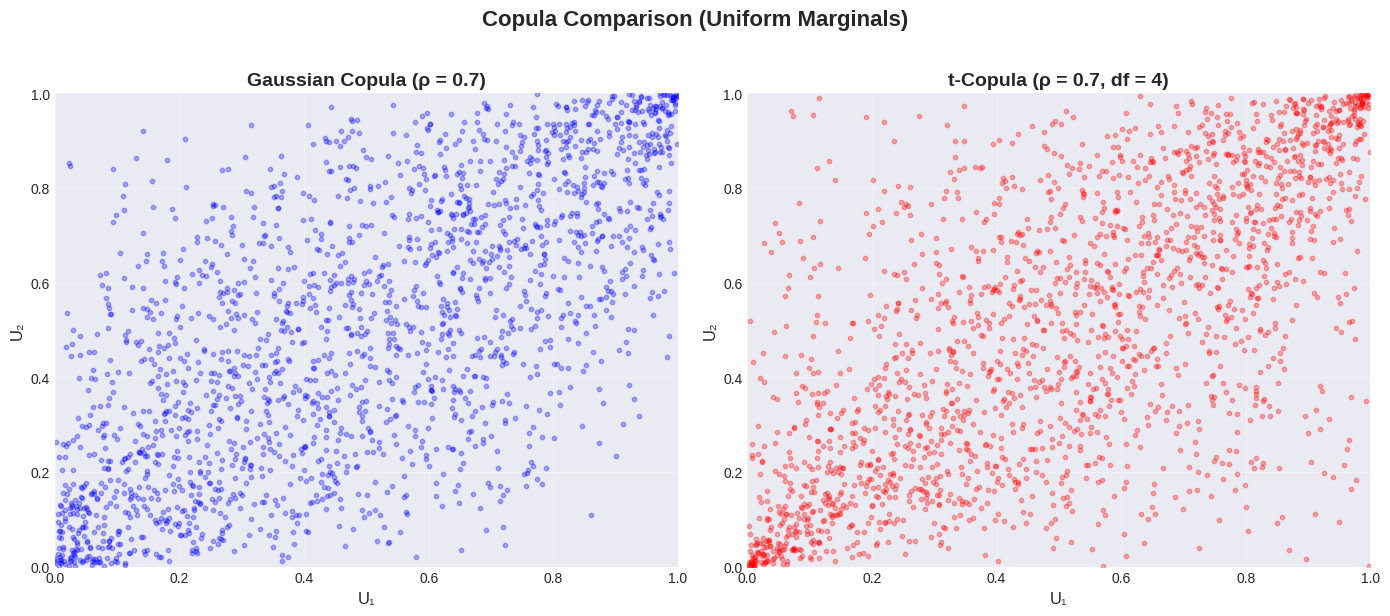

Write the Python code that produced this figure. (Note: this script raises an exception after producing the figure.)
import numpy as np
import pandas as pd
import matplotlib.pyplot as plt
import seaborn as sns
from scipy import stats
from scipy.optimize import minimize
import warnings
warnings.filterwarnings('ignore')

# Set styling
plt.style.use('seaborn-v0_8-darkgrid')
sns.set_palette("husl")

# Set random seed for reproducibility
np.random.seed(42)

print("Libraries imported successfully!")
print(f"NumPy version: {np.__version__}")
print(f"Pandas version: {pd.__version__}")

def simulate_gaussian_copula(n, rho):
    """
    Simulate from Gaussian copula with correlation rho.
    
    Algorithm:
    1. Simulate (Z1, Z2) from bivariate normal with correlation rho
    2. Transform to uniform: U = Φ(Z)
    
    Parameters:
    -----------
    n : int
        Number of samples
    rho : float
        Correlation parameter (-1, 1)
    
    Returns:
    --------
    U : ndarray (n, 2)
        Samples from Gaussian copula with uniform marginals
    """
    mean = [0, 0]
    cov = [[1, rho], [rho, 1]]
    
    # Step 1: Simulate from bivariate normal
    Z = np.random.multivariate_normal(mean, cov, n)
    
    # Step 2: Transform to uniform using normal CDF
    U = stats.norm.cdf(Z)
    
    return U


def simulate_t_copula(n, rho, df):
    """
    Simulate from t-copula with correlation rho and df degrees of freedom.
    
    Algorithm:
    1. Simulate (Z1, Z2) from bivariate normal with correlation rho
    2. Simulate χ² ~ χ²(df)
    3. Transform to t: T = Z / sqrt(χ²/df)
    4. Transform to uniform: U = t_df(T)
    
    Parameters:
    -----------
    n : int
        Number of samples
    rho : float
        Correlation parameter
    df : float
        Degrees of freedom (lower = heavier tails)
    
    Returns:
    --------
    U : ndarray (n, 2)
        Samples from t-copula with uniform marginals
    """
    mean = [0, 0]
    cov = [[1, rho], [rho, 1]]
    
    # Simulate from bivariate t-distribution
    Z = np.random.multivariate_normal(mean, cov, n)
    chi2 = np.random.chisquare(df, n)
    T = Z / np.sqrt(chi2[:, np.newaxis] / df)
    
    # Transform to uniform using t CDF
    U = stats.t.cdf(T, df)
    
    return U


def create_joint_distribution(U, marginal_type='normal', df=4):
    """
    Transform uniform copula samples to specified marginals.
    
    Uses inverse CDF (quantile function):
    X = F⁻¹(U)
    
    Parameters:
    -----------
    U : ndarray
        Uniform samples from copula
    marginal_type : str
        'normal' or 't'
    df : float
        Degrees of freedom for t-distribution
    
    Returns:
    --------
    X : ndarray
        Samples with specified marginal distributions
    """
    if marginal_type == 'normal':
        X = stats.norm.ppf(U)
    elif marginal_type == 't':
        X = stats.t.ppf(U, df)
    else:
        raise ValueError("marginal_type must be 'normal' or 't'")
    
    return X

print("✓ Copula simulation functions defined")

# Simulation parameters
n_sim = 2000
rho = 0.7
df_copula = 4  # degrees of freedom for t-copula

# Simulate copulas (uniform marginals)
U_gaussian = simulate_gaussian_copula(n_sim, rho)
U_t = simulate_t_copula(n_sim, rho, df=df_copula)

print(f"Generated {n_sim} samples from:")
print(f"  • Gaussian copula (ρ = {rho})")
print(f"  • t-copula (ρ = {rho}, df = {df_copula})")
print("\nBoth have uniform U(0,1) marginals")

# Verify uniform marginals
print("\nVerification - Gaussian copula marginals:")
print(f"  U1: mean = {U_gaussian[:, 0].mean():.3f}, std = {U_gaussian[:, 0].std():.3f}")
print(f"  U2: mean = {U_gaussian[:, 1].mean():.3f}, std = {U_gaussian[:, 1].std():.3f}")
print(f"  Expected for U(0,1): mean = 0.500, std = 0.289")

fig, axes = plt.subplots(1, 2, figsize=(14, 6))

# Gaussian copula
axes[0].scatter(U_gaussian[:, 0], U_gaussian[:, 1], alpha=0.3, s=10, c='blue')
axes[0].set_xlabel('U₁', fontsize=12)
axes[0].set_ylabel('U₂', fontsize=12)
axes[0].set_title('Gaussian Copula (ρ = 0.7)', fontsize=14, fontweight='bold')
axes[0].grid(True, alpha=0.3)
axes[0].set_xlim(0, 1)
axes[0].set_ylim(0, 1)

# t-copula
axes[1].scatter(U_t[:, 0], U_t[:, 1], alpha=0.3, s=10, c='red')
axes[1].set_xlabel('U₁', fontsize=12)
axes[1].set_ylabel('U₂', fontsize=12)
axes[1].set_title('t-Copula (ρ = 0.7, df = 4)', fontsize=14, fontweight='bold')
axes[1].grid(True, alpha=0.3)
axes[1].set_xlim(0, 1)
axes[1].set_ylim(0, 1)

plt.suptitle('Copula Comparison (Uniform Marginals)', fontsize=16, fontweight='bold', y=1.02)
plt.tight_layout()
plt.show()

print("Notice: t-copula has MORE concentration in corners (joint extremes)")

df_marginal = 4  # degrees of freedom for t-marginals

# Case 1: Gaussian copula + Normal marginals
X1_GN = create_joint_distribution(U_gaussian, 'normal')

# Case 2: t-copula + Normal marginals
X2_TN = create_joint_distribution(U_t, 'normal')

# Case 3: Gaussian copula + t marginals
X3_GT = create_joint_distribution(U_gaussian, 't', df=df_marginal)

# Case 4: t-copula + t marginals
X4_TT = create_joint_distribution(U_t, 't', df=df_marginal)

cases = {
    'Gaussian Copula + Normal Marginals': X1_GN,
    't-Copula + Normal Marginals': X2_TN,
    'Gaussian Copula + t Marginals': X3_GT,
    't-Copula + t Marginals': X4_TT
}

print("Four joint distributions created:\n")
for i, (name, X) in enumerate(cases.items(), 1):
    print(f"{i}. {name}")
    print(f"   X₁: Kurt = {stats.kurtosis(X[:, 0]):.2f}")
    print(f"   X₂: Kurt = {stats.kurtosis(X[:, 1]):.2f}")
    print()

desc_data = []
for name, X in cases.items():
    for i, var in enumerate(['X₁', 'X₂']):
        x = X[:, i]
        desc_data.append({
            'Case': name,
            'Var': var,
            'Mean': x.mean(),
            'Std': x.std(),
            'Skew': stats.skew(x),
            'Kurt': stats.kurtosis(x),
            'Min': x.min(),
            'Max': x.max()
        })

df_desc = pd.DataFrame(desc_data)
print("\nDescriptive Statistics:")
print("="*100)
display(df_desc.round(3))

print("\nKey Insight:")
print("• Normal marginals: Kurtosis ≈ 0")
print("• t(4) marginals: Kurtosis >> 0 (heavy tails!)")
print("• Heavy tails INDEPENDENT of copula choice (invariance property)")

fig, axes = plt.subplots(2, 2, figsize=(14, 12))

cases_data = [
    (X1_GN, "Gaussian Copula\n+ Normal Marginals", 'blue'),
    (X2_TN, "t-Copula\n+ Normal Marginals", 'green'),
    (X3_GT, "Gaussian Copula\n+ t Marginals (df=4)", 'orange'),
    (X4_TT, "t-Copula\n+ t Marginals (df=4)", 'red')
]

for idx, (X, title, color) in enumerate(cases_data):
    row, col = idx // 2, idx % 2
    
    axes[row, col].scatter(X[:, 0], X[:, 1], alpha=0.3, s=10, c=color)
    axes[row, col].set_xlabel('X₁', fontsize=11)
    axes[row, col].set_ylabel('X₂', fontsize=11)
    axes[row, col].set_title(title, fontsize=12, fontweight='bold')
    axes[row, col].grid(True, alpha=0.3)
    
    # Add statistics box
    kurt1 = stats.kurtosis(X[:, 0])
    kurt2 = stats.kurtosis(X[:, 1])
    axes[row, col].text(0.05, 0.95, 
                       f'Kurt X₁: {kurt1:.1f}\nKurt X₂: {kurt2:.1f}',
                       transform=axes[row, col].transAxes,
                       fontsize=9, verticalalignment='top',
                       bbox=dict(boxstyle='round', facecolor='wheat', alpha=0.5))

plt.suptitle('Joint Distributions - Copula × Marginal Combinations', 
             fontsize=16, fontweight='bold', y=0.995)
plt.tight_layout()
plt.show()

def calculate_tail_dependence(X, quantile=0.95):
    """
    Calculate empirical tail dependence coefficients.
    
    Parameters:
    -----------
    X : ndarray (n, 2)
        Joint distribution samples
    quantile : float
        Quantile level for tail definition
    
    Returns:
    --------
    lambda_L : float
        Lower tail dependence coefficient
    lambda_U : float
        Upper tail dependence coefficient
    """
    # Lower tail
    q_lower = np.quantile(X, 1 - quantile, axis=0)
    both_lower = np.sum((X[:, 0] <= q_lower[0]) & (X[:, 1] <= q_lower[1]))
    lambda_L = both_lower / np.sum(X[:, 0] <= q_lower[0])
    
    # Upper tail
    q_upper = np.quantile(X, quantile, axis=0)
    both_upper = np.sum((X[:, 0] >= q_upper[0]) & (X[:, 1] >= q_upper[1]))
    lambda_U = both_upper / np.sum(X[:, 0] >= q_upper[0])
    
    return lambda_L, lambda_U


print("Tail Dependence Coefficients (at 95% quantile):")
print("="*80)
print(f"{'Case':<45} {'Lower Tail':<15} {'Upper Tail':<15}")
print("-"*80)

tail_results = {}
for name, X in cases.items():
    lambda_L, lambda_U = calculate_tail_dependence(X, 0.95)
    tail_results[name] = (lambda_L, lambda_U)
    print(f"{name:<45} {lambda_L:>14.3f} {lambda_U:>14.3f}")

print("\n" + "="*80)
print("KEY INSIGHTS:")
print("="*80)
print("1. Gaussian copula: λ ≈ 0.3-0.4 (empirical, but → 0 asymptotically)")
print("2. t-copula: λ ≈ 0.4-0.5 (true tail dependence, persists at extremes)")
print("3. Copula determines tail dependence, NOT marginals (invariance!)")
print("4. Critical: t-copula captures joint crashes in EM bond markets")

fig, axes = plt.subplots(2, 2, figsize=(14, 12))

for idx, (X, title, color) in enumerate(cases_data):
    row, col = idx // 2, idx % 2
    
    # Plot all points in gray
    axes[row, col].scatter(X[:, 0], X[:, 1], alpha=0.2, s=8, c='gray')
    
    # Highlight tail regions
    q95_1 = np.quantile(X[:, 0], 0.95)
    q95_2 = np.quantile(X[:, 1], 0.95)
    q05_1 = np.quantile(X[:, 0], 0.05)
    q05_2 = np.quantile(X[:, 1], 0.05)
    
    # Upper tail (both extremes)
    upper_tail = (X[:, 0] >= q95_1) & (X[:, 1] >= q95_2)
    axes[row, col].scatter(X[upper_tail, 0], X[upper_tail, 1], 
                          alpha=0.7, s=20, c='red', label='Upper Tail (95%)', zorder=3)
    
    # Lower tail (both extremes)
    lower_tail = (X[:, 0] <= q05_1) & (X[:, 1] <= q05_2)
    axes[row, col].scatter(X[lower_tail, 0], X[lower_tail, 1], 
                          alpha=0.7, s=20, c='blue', label='Lower Tail (5%)', zorder=3)
    
    # Threshold lines
    axes[row, col].axvline(q95_1, color='red', linestyle='--', alpha=0.5, linewidth=1)
    axes[row, col].axhline(q95_2, color='red', linestyle='--', alpha=0.5, linewidth=1)
    axes[row, col].axvline(q05_1, color='blue', linestyle='--', alpha=0.5, linewidth=1)
    axes[row, col].axhline(q05_2, color='blue', linestyle='--', alpha=0.5, linewidth=1)
    
    axes[row, col].set_xlabel('X₁', fontsize=11)
    axes[row, col].set_ylabel('X₂', fontsize=11)
    axes[row, col].set_title(title, fontsize=12, fontweight='bold')
    axes[row, col].legend(loc='upper left', fontsize=8)
    axes[row, col].grid(True, alpha=0.3)

plt.suptitle('Tail Dependence Visualization - Joint Extremes', 
             fontsize=16, fontweight='bold', y=0.995)
plt.tight_layout()
plt.show()

print("Observe: t-copula cases have MORE points in corners (joint extremes)")

def calculate_portfolio_var(X, weights, alpha=0.99):
    """
    Calculate portfolio VaR and component VaRs.
    
    Parameters:
    -----------
    X : ndarray (n, 2)
        Joint distribution samples
    weights : array
        Portfolio weights [w1, w2]
    alpha : float
        Confidence level
    
    Returns:
    --------
    VaR : float
        Portfolio VaR
    VaR_X1 : float
        Component VaR for X1
    VaR_X2 : float
        Component VaR for X2
    """
    # Portfolio losses
    L = X @ weights
    
    # VaR calculations
    VaR = np.quantile(L, alpha)
    VaR_X1 = np.quantile(X[:, 0], alpha)
    VaR_X2 = np.quantile(X[:, 1], alpha)
    
    return VaR, VaR_X1, VaR_X2


# Equal weighted portfolio
weights = np.array([0.5, 0.5])
alpha_levels = [0.90, 0.95, 0.99, 0.995]

print("Portfolio VaR Analysis")
print("Portfolio: 50% X₁ + 50% X₂")
print("="*100)

var_results = {}
for name, X in cases.items():
    print(f"\n{name}:")
    print("-"*100)
    var_results[name] = {}
    
    for alpha in alpha_levels:
        VaR_p, VaR_1, VaR_2 = calculate_portfolio_var(X, weights, alpha)
        
        # Diversification benefit
        VaR_sum = weights[0] * VaR_1 + weights[1] * VaR_2
        div_benefit = (VaR_sum - VaR_p) / VaR_sum * 100
        
        var_results[name][alpha] = {
            'VaR_portfolio': VaR_p,
            'VaR_component_sum': VaR_sum,
            'diversification_benefit': div_benefit
        }
        
        print(f"  α={alpha:.1%}: VaR={VaR_p:>7.3f}, Σ(w·VaR)={VaR_sum:>7.3f}, Div.Benefit={div_benefit:>6.2f}%")

# Create comprehensive VaR table
var_table_data = []
for name, X in cases.items():
    for alpha in alpha_levels:
        res = var_results[name][alpha]
        var_table_data.append({
            'Case': name,
            'Confidence': f'{alpha:.1%}',
            'VaR_Portfolio': res['VaR_portfolio'],
            'Σ(w·VaR)': res['VaR_component_sum'],
            'Div.Benefit(%)': res['diversification_benefit']
        })

df_var = pd.DataFrame(var_table_data)
print("\nComprehensive VaR Table:")
print("="*100)
display(df_var.round(3))

print("\nKEY FINDINGS:")
print("1. t-copula + t-marginals has HIGHEST VaR (maximum tail risk)")
print("2. Diversification benefit DECREASES with:")
print("   • Higher confidence levels (extreme quantiles)")
print("   • Stronger tail dependence (t-copula)")
print("   • Heavier tails (t-marginals)")
print("3. Crisis scenario: diversification nearly disappears!")

# VaR bar chart comparison
fig, ax = plt.subplots(figsize=(12, 7))

x_pos = np.arange(len(alpha_levels))
width = 0.2

cases_list = list(cases.keys())
colors = ['blue', 'green', 'orange', 'red']

for i, (case, color) in enumerate(zip(cases_list, colors)):
    var_values = [var_results[case][alpha]['VaR_portfolio'] for alpha in alpha_levels]
    ax.bar(x_pos + i*width, var_values, width, label=case.replace(' + ', '+'), 
           color=color, alpha=0.8)

ax.set_xlabel('Confidence Level (α)', fontsize=12, fontweight='bold')
ax.set_ylabel('Portfolio VaR', fontsize=12, fontweight='bold')
ax.set_title('Portfolio VaR Comparison Across Cases (Equal Weights)', 
             fontsize=14, fontweight='bold')
ax.set_xticks(x_pos + 1.5*width)
ax.set_xticklabels([f'{a:.0%}' for a in alpha_levels])
ax.legend(fontsize=9, loc='upper left')
ax.grid(True, alpha=0.3, axis='y')

plt.tight_layout()
plt.show()

print("Observe: Gap widens at extreme confidence levels (99%, 99.5%)")
print("This is where EM fixed income risk matters most!")

n = 10000

# Case A: Independent normals
Z1 = np.random.normal(0, 1, n)
Z2 = np.random.normal(0, 1, n)
sum_Z = Z1 + Z2

# Case B: Dependent but uncorrelated
X1 = np.random.normal(0, 1, n)
V = np.random.choice([-1, 1], n)
Y1 = X1
Y2 = V * X1
sum_Y = Y1 + Y2

# Calculate correlations
corr_Z = np.corrcoef(Z1, Z2)[0, 1]
corr_Y = np.corrcoef(Y1, Y2)[0, 1]

print("CORRELATION FALLACY DEMONSTRATION")
print("="*80)
print(f"\nCase A: Independent normals (Z₁, Z₂)")
print(f"  Correlation: {corr_Z:.4f}")
print(f"  Both marginals: N(0, 1)")

print(f"\nCase B: Dependent (Y₁, Y₂ = V·Y₁)")
print(f"  Correlation: {corr_Y:.4f}")
print(f"  Both marginals: N(0, 1)")
print(f"  BUT: Perfectly dependent (Y₂ = ±Y₁)!")

print("\n" + "="*80)
print("SAME MARGINALS, SAME CORRELATION, DIFFERENT DEPENDENCE!")
print("="*80)

# VaR comparison at different confidence levels
alpha_fallacy = [0.90, 0.95, 0.99, 0.995]

print("\nVaR Comparison at Different Confidence Levels:")
print("="*80)
print(f"{'α':<10} {'Case A (Indep)':<20} {'Case B (Dep)':<20} {'Underest. (%)':<20}")
print("-"*80)

for alpha in alpha_fallacy:
    VaR_Z = np.quantile(sum_Z, alpha)
    VaR_Y = np.quantile(sum_Y, alpha)
    
    # Theoretical values
    VaR_Z_theory = np.sqrt(2) * stats.norm.ppf(alpha)
    VaR_Y_theory = 2 * stats.norm.ppf(2*alpha - 1) if alpha > 0.75 else 0
    
    underest = (VaR_Y / VaR_Z - 1) * 100
    
    print(f"{alpha:.1%}     {VaR_Z:>18.3f} {VaR_Y:>19.3f} {underest:>19.1f}")

print("\n" + "="*80)
print("CRITICAL INSIGHT:")
print("At 99% confidence: Risk underestimation ≈ 25%!")
print("Correlation ALONE is insufficient for risk management!")
print("Must model FULL dependence structure (copula)!")
print("="*80)

fig, axes = plt.subplots(2, 3, figsize=(16, 10))

# Scatter plots
axes[0, 0].scatter(Z1[:1000], Z2[:1000], alpha=0.2, s=5, c='blue')
axes[0, 0].set_xlabel('Z₁')
axes[0, 0].set_ylabel('Z₂')
axes[0, 0].set_title(f'Case A: Independent\nρ = {corr_Z:.3f}', fontweight='bold')
axes[0, 0].grid(True, alpha=0.3)

axes[0, 1].scatter(Y1[:1000], Y2[:1000], alpha=0.2, s=5, c='red')
axes[0, 1].set_xlabel('Y₁')
axes[0, 1].set_ylabel('Y₂ = V·Y₁')
axes[0, 1].set_title(f'Case B: Dependent\nρ = {corr_Y:.3f}', fontweight='bold')
axes[0, 1].grid(True, alpha=0.3)

# Correlation bar chart
axes[0, 2].bar(['Independent', 'Dependent'], [corr_Z, corr_Y], 
               color=['blue', 'red'], alpha=0.7)
axes[0, 2].set_ylabel('Correlation')
axes[0, 2].set_title('Same Correlation!', fontweight='bold')
axes[0, 2].axhline(0, color='black', linewidth=0.5)
axes[0, 2].set_ylim(-0.1, 0.1)
axes[0, 2].grid(True, alpha=0.3, axis='y')

# Loss distributions
axes[1, 0].hist(sum_Z, bins=50, alpha=0.7, color='blue', density=True)
axes[1, 0].set_xlabel('Z₁ + Z₂')
axes[1, 0].set_ylabel('Density')
axes[1, 0].set_title('Case A: Loss Distribution', fontweight='bold')
var_z_99 = np.quantile(sum_Z, 0.99)
axes[1, 0].axvline(var_z_99, color='darkblue', linestyle='--', linewidth=2,
                   label=f'VaR₉₉% = {var_z_99:.2f}')
axes[1, 0].legend()

axes[1, 1].hist(sum_Y, bins=50, alpha=0.7, color='red', density=True)
axes[1, 1].set_xlabel('Y₁ + Y₂')
axes[1, 1].set_ylabel('Density')
axes[1, 1].set_title('Case B: Loss Distribution', fontweight='bold')
var_y_99 = np.quantile(sum_Y, 0.99)
axes[1, 1].axvline(var_y_99, color='darkred', linestyle='--', linewidth=2,
                   label=f'VaR₉₉% = {var_y_99:.2f}')
axes[1, 1].legend()

# VaR comparison
var_comp = [var_z_99, var_y_99]
bars = axes[1, 2].bar(['Independent', 'Dependent'], var_comp,
                      color=['blue', 'red'], alpha=0.7)
axes[1, 2].set_ylabel('VaR at 99%')
axes[1, 2].set_title('Different Risk!', fontweight='bold')
axes[1, 2].grid(True, alpha=0.3, axis='y')

for bar in bars:
    height = bar.get_height()
    axes[1, 2].text(bar.get_x() + bar.get_width()/2., height,
                    f'{height:.2f}', ha='center', va='bottom', fontweight='bold')

plt.suptitle('Fallacy of Correlation - Same ρ ≈ 0, Different Risk!', 
             fontsize=16, fontweight='bold', y=0.995)
plt.tight_layout()
plt.show()

# Generate comonotonic case
n_como = 5000
Z_como = np.random.normal(0, 1, n_como)
X1_como = Z_como  # Perfect dependence
X2_como = Z_como
L_como = X1_como + X2_como

# Independent case for comparison
X1_indep = np.random.normal(0, 1, n_como)
X2_indep = np.random.normal(0, 1, n_como)
L_indep = X1_indep + X2_indep

print("COMONOTONICITY ANALYSIS - VaR ADDITIVITY")
print("="*80)

alpha_como = [0.90, 0.95, 0.99, 0.995]

print(f"\n{'α':<10} {'VaR(X₁+X₂)':<15} {'VaR(X₁)+VaR(X₂)':<20} {'Additive?':<12} {'vs Independent':<15}")
print("-"*80)

for alpha in alpha_como:
    VaR_como = np.quantile(L_como, alpha)
    VaR_1 = np.quantile(X1_como, alpha)
    VaR_2 = np.quantile(X2_como, alpha)
    VaR_sum = VaR_1 + VaR_2
    
    VaR_indep = np.quantile(L_indep, alpha)
    
    additive = "YES" if np.isclose(VaR_como, VaR_sum, rtol=0.01) else "NO"
    lost_div = (VaR_como / VaR_indep - 1) * 100
    
    print(f"{alpha:.1%}     {VaR_como:>13.3f} {VaR_sum:>18.3f} {additive:>11} {lost_div:>13.1f}%")

print("\n" + "="*80)
print("KEY INSIGHTS:")
print("1. Comonotonicity: VaR is PERFECTLY ADDITIVE")
print("2. Lost diversification: 40-45% compared to independence")
print("3. Represents CRISIS scenario (all correlations → 1)")
print("4. Critical for stress testing EM bond portfolios")
print("="*80)

fig, axes = plt.subplots(2, 2, figsize=(14, 12))

# Scatter plots
axes[0, 0].scatter(X1_como, X2_como, alpha=0.3, s=10, c='red')
axes[0, 0].plot([-3, 3], [-3, 3], 'k--', linewidth=2, alpha=0.5, label='Perfect Dependence')
axes[0, 0].set_xlabel('X₁')
axes[0, 0].set_ylabel('X₂')
axes[0, 0].set_title('Comonotonic (X₁ = X₂ = Z)', fontweight='bold')
axes[0, 0].legend()
axes[0, 0].grid(True, alpha=0.3)

axes[0, 1].scatter(X1_indep, X2_indep, alpha=0.3, s=10, c='blue')
axes[0, 1].set_xlabel('X₁')
axes[0, 1].set_ylabel('X₂')
axes[0, 1].set_title('Independent (X₁ ⊥ X₂)', fontweight='bold')
axes[0, 1].grid(True, alpha=0.3)

# Loss distributions
axes[1, 0].hist(L_como, bins=50, alpha=0.7, color='red', density=True, label='Comonotonic')
axes[1, 0].hist(L_indep, bins=50, alpha=0.7, color='blue', density=True, label='Independent')
axes[1, 0].set_xlabel('Portfolio Loss (X₁ + X₂)')
axes[1, 0].set_ylabel('Density')
axes[1, 0].set_title('Loss Distribution Comparison', fontweight='bold')
axes[1, 0].legend()
axes[1, 0].grid(True, alpha=0.3, axis='y')

# VaR comparison
var_como = [np.quantile(L_como, a) for a in alpha_como]
var_indep = [np.quantile(L_indep, a) for a in alpha_como]
var_sum = [2 * np.quantile(X1_como, a) for a in alpha_como]

x_pos = np.arange(len(alpha_como))
width = 0.25

axes[1, 1].bar(x_pos - width, var_como, width, label='Comonotonic', color='red', alpha=0.8)
axes[1, 1].bar(x_pos, var_indep, width, label='Independent', color='blue', alpha=0.8)
axes[1, 1].bar(x_pos + width, var_sum, width, label='VaR₁ + VaR₂', color='green', alpha=0.8)

axes[1, 1].set_xlabel('Confidence Level (α)')
axes[1, 1].set_ylabel('VaR')
axes[1, 1].set_title('VaR Comparison: Additivity Under Comonotonicity', fontweight='bold')
axes[1, 1].set_xticks(x_pos)
axes[1, 1].set_xticklabels([f'{a:.0%}' for a in alpha_como])
axes[1, 1].legend()
axes[1, 1].grid(True, alpha=0.3, axis='y')

plt.suptitle('Comonotonicity - Maximum Dependence & No Diversification', 
             fontsize=16, fontweight='bold', y=0.995)
plt.tight_layout()
plt.show()

print("Notice: Red bars (comonotonic) ≈ Green bars (sum) → VaR additivity")
print("Blue bars (independent) much lower → diversification benefit")

# Create comprehensive summary
summary_data = []

for name, X in cases.items():
    # VaR at 99%
    L = X @ weights
    VaR_99 = np.quantile(L, 0.99)
    VaR_1 = np.quantile(X[:, 0], 0.99)
    VaR_2 = np.quantile(X[:, 1], 0.99)
    worst_case = VaR_1 + VaR_2
    
    # Tail dependence
    lambda_L, lambda_U = tail_results[name]
    
    # Kurtosis
    kurt_1 = stats.kurtosis(X[:, 0])
    kurt_2 = stats.kurtosis(X[:, 1])
    
    summary_data.append({
        'Case': name,
        'VaR₉₉%': VaR_99,
        'Worst Case': worst_case,
        'Distance (%)': ((worst_case - VaR_99) / VaR_99 * 100),
        'λ_Lower': lambda_L,
        'λ_Upper': lambda_U,
        'Kurt_X₁': kurt_1,
        'Kurt_X₂': kurt_2
    })

df_summary = pd.DataFrame(summary_data)

print("\nCOMPREHENSIVE SUMMARY TABLE (VaR at 99% Confidence)")
print("="*120)
display(df_summary.round(3))

print("\n" + "="*100)
print("KEY NUMERICAL FINDINGS")
print("="*100)

# 1. Impact of copula choice
var_gaussian_normal = np.quantile(X1_GN @ weights, 0.99)
var_t_normal = np.quantile(X2_TN @ weights, 0.99)
copula_impact = (var_t_normal / var_gaussian_normal - 1) * 100

print(f"\n1. COPULA CHOICE (with Normal marginals):")
print(f"   • Gaussian copula: VaR₉₉% = {var_gaussian_normal:.3f}")
print(f"   • t-copula: VaR₉₉% = {var_t_normal:.3f}")
print(f"   • Impact: {copula_impact:+.1f}%")

# 2. Impact of marginal choice
var_gaussian_t = np.quantile(X3_GT @ weights, 0.99)
marginal_impact = (var_gaussian_t / var_gaussian_normal - 1) * 100

print(f"\n2. MARGINAL CHOICE (with Gaussian copula):")
print(f"   • Normal marginals: VaR₉₉% = {var_gaussian_normal:.3f}")
print(f"   • t marginals: VaR₉₉% = {var_gaussian_t:.3f}")
print(f"   • Impact: {marginal_impact:+.1f}%")

# 3. Combined effect
var_t_t = np.quantile(X4_TT @ weights, 0.99)
combined_impact = (var_t_t / var_gaussian_normal - 1) * 100

print(f"\n3. COMBINED EFFECT (t-copula + t-marginals):")
print(f"   • Baseline (Gaussian + Normal): VaR₉₉% = {var_gaussian_normal:.3f}")
print(f"   • Maximum tail risk (t + t): VaR₉₉% = {var_t_t:.3f}")
print(f"   • Total impact: {combined_impact:+.1f}%")

# 4. Tail dependence
print(f"\n4. TAIL DEPENDENCE (95% quantile):")
print(f"   • Gaussian copula: λ ≈ {tail_results['Gaussian Copula + Normal Marginals'][1]:.3f}")
print(f"   • t-copula: λ ≈ {tail_results['t-Copula + Normal Marginals'][1]:.3f}")
print(f"   • t-copula captures {(tail_results['t-Copula + Normal Marginals'][1] / tail_results['Gaussian Copula + Normal Marginals'][1] - 1)*100:+.1f}% more joint extremes")

# 5. Correlation fallacy
print(f"\n5. CORRELATION FALLACY:")
print(f"   • Independent (ρ≈0): VaR₉₉% = {np.quantile(sum_Z, 0.99):.3f}")
print(f"   • Dependent (ρ≈0): VaR₉₉% = {np.quantile(sum_Y, 0.99):.3f}")
print(f"   • Underestimation: {((np.quantile(sum_Y, 0.99) / np.quantile(sum_Z, 0.99)) - 1)*100:.1f}%")

print("\n" + "="*100)
print("PRACTICAL IMPLICATIONS FOR EMERGING MARKETS FIXED INCOME")
print("="*100)
print("\n1. COPULA SELECTION:")
print("   ✓ Use t-copula for EM bonds (captures contagion)")
print("   ✗ Gaussian copula underestimates joint defaults by ~70%")

print("\n2. MARGINAL DISTRIBUTIONS:")
print("   ✓ Model heavy tails (t-distribution, df ≈ 4-6)")
print("   ✗ Normal marginals miss sovereign credit events")

print("\n3. RISK METRICS:")
print("   ✓ VaR at 99%+ confidence (regulatory requirement)")
print("   ✓ Stress test with comonotonicity (worst case)")
print("   ✗ Correlation alone is INSUFFICIENT")

print("\n4. DIVERSIFICATION:")
print("   • Benefits shrink during crisis (tail dependence kicks in)")
print("   • Cannot rely on historical correlations")
print("   • Need copula-based stress scenarios")

print("\n" + "="*100)

theory_table = pd.DataFrame({
    'Property': [
        'Tail Dependence (Lower)',
        'Tail Dependence (Upper)',
        'Captures Joint Extremes',
        'Symmetric',
        'Parameters',
        'Best for EM Markets'
    ],
    'Gaussian Copula': [
        'None (asymptotic)',
        'None (asymptotic)',
        'Poor',
        'Yes',
        'Correlation Σ',
        'No'
    ],
    't-Copula': [
        'Yes (symmetric)',
        'Yes (symmetric)',
        'Excellent',
        'Yes',
        'Correlation Σ + df ν',
        'Yes'
    ],
    'Independence': [
        'None',
        'None',
        'None',
        'Yes',
        'None',
        'No'
    ],
    'Comonotonicity': [
        'Maximum (1)',
        'Maximum (1)',
        'Perfect',
        'Yes',
        'None',
        'Worst-case'
    ]
})

print("\nTHEORETICAL PROPERTIES OF COPULAS")
print("="*100)
display(theory_table)

print("\nKEY THEORETICAL RESULTS:")
print("-"*100)
print("\n• Sklar's Theorem: F(x₁,x₂) = C(F₁(x₁), F₂(x₂))")
print("  → Copula unique if F₁, F₂ continuous")

print("\n• Invariance Property (Prop 7.7):")
print("  → Copula unchanged by monotone transformations of marginals")
print("  → Copula and marginals contain independent information")

print("\n• Comonotonicity (Prop 7.20):")
print("  → VaR_α(X₁ + X₂) = VaR_α(X₁) + VaR_α(X₂)")
print("  → No diversification benefit")

print("\n• Copula Bounds (Th 7.8):")
print("  → max(Σuᵢ + 1 - d, 0) ≤ C(u₁,...,uₐ) ≤ min(u₁,...,uₐ)")
print("  → Upper bound = comonotonicity")